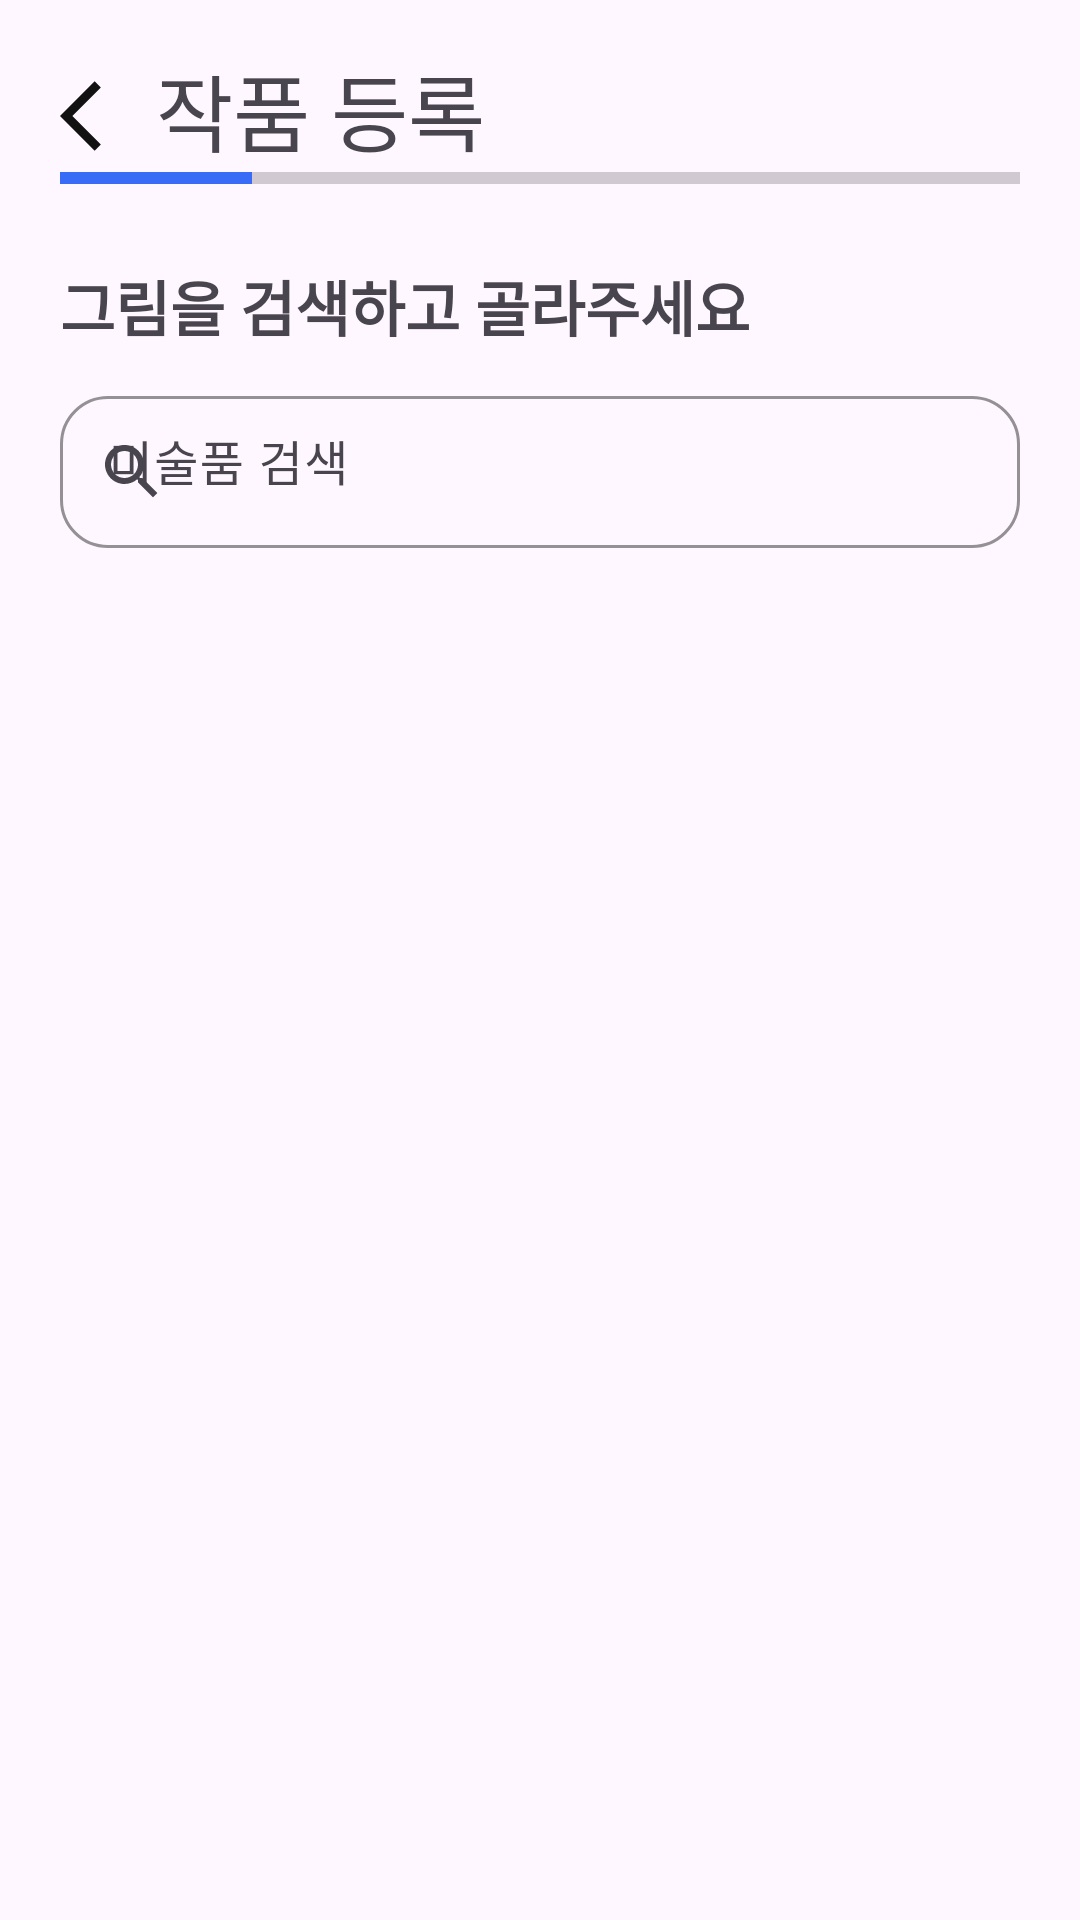

Layout XML and referenced resources for this Android screen:
<!-- AndroidManifest.xml: application theme Theme.ArtI -->
<!-- res/layout/fragment_select_artwork.xml -->
<?xml version="1.0" encoding="utf-8"?>
<layout xmlns:android="http://schemas.android.com/apk/res/android"
    xmlns:tools="http://schemas.android.com/tools"
    xmlns:app="http://schemas.android.com/apk/res-auto">

    <data>

    </data>

    <androidx.constraintlayout.widget.ConstraintLayout
        android:layout_width="match_parent"
        android:layout_height="match_parent"
        tools:context=".ui.artwork.SelectArtworkFragment">
        <ImageView
            android:id="@+id/artwork_back_btn"
            android:layout_width="28dp"
            android:layout_height="28dp"
            android:layout_margin="20dp"
            android:src="@drawable/ic_arrow_back_32"
            app:layout_constraintBottom_toBottomOf="@id/artwork_menu_title_tv"
            app:layout_constraintStart_toStartOf="parent"
            app:layout_constraintTop_toTopOf="@id/artwork_menu_title_tv" />

        <TextView
            android:id="@+id/artwork_menu_title_tv"
            android:layout_width="wrap_content"
            android:layout_height="wrap_content"
            android:layout_marginStart="4dp"
            android:layout_marginTop="16dp"
            android:fontFamily="@font/inter_18pt_medium"
            android:paddingBottom="4dp"
            android:text="작품 등록"
            android:textSize="28sp"
            app:layout_constraintStart_toEndOf="@id/artwork_back_btn"
            app:layout_constraintTop_toTopOf="parent" />

        <androidx.constraintlayout.widget.Guideline
            android:id="@+id/guideline3"
            android:layout_width="wrap_content"
            android:layout_height="wrap_content"
            android:orientation="horizontal"
            app:layout_constraintGuide_percent="0.08" />

        <ProgressBar
            android:id="@+id/progressBar"
            style="?android:attr/progressBarStyleHorizontal"
            android:layout_width="0dp"
            android:layout_height="wrap_content"
            android:progress="20"
            android:layout_marginHorizontal="20dp"
            android:progressTint="@color/point_color"
            app:layout_constraintEnd_toEndOf="parent"
            app:layout_constraintStart_toStartOf="parent"
            app:layout_constraintTop_toTopOf="@+id/guideline3" />

        <TextView
            android:id="@+id/artwork_comment_tv"
            android:layout_width="wrap_content"
            android:layout_height="wrap_content"
            android:layout_marginTop="20dp"
            android:text="그림을 검색하고 골라주세요"
            android:textSize="20sp"
            android:textStyle="bold"
            app:layout_constraintStart_toStartOf="@+id/progressBar"
            app:layout_constraintTop_toBottomOf="@+id/progressBar" />

        <com.google.android.material.textfield.TextInputLayout
            android:id="@+id/artwork_search_tl"
            android:layout_width="0dp"
            android:layout_height="wrap_content"
            android:layout_marginTop="10dp"
            android:hint="미술품 검색"
            android:layout_marginHorizontal="20dp"
            app:boxCornerRadiusBottomEnd="16dp"
            app:boxCornerRadiusBottomStart="16dp"
            app:boxCornerRadiusTopEnd="16dp"
            app:boxCornerRadiusTopStart="16dp"
            app:boxStrokeColor="@color/black"
            app:hintTextColor="@color/black"
            app:layout_constraintEnd_toEndOf="parent"
            app:layout_constraintStart_toStartOf="parent"
            app:layout_constraintTop_toBottomOf="@+id/artwork_comment_tv"
            app:startIconDrawable="@drawable/ic_baseline_search_24">

            <com.google.android.material.textfield.TextInputEditText
                android:id="@+id/artwork_search_et"
                android:layout_width="match_parent"
                android:layout_height="wrap_content"
                android:imeOptions="actionSearch"
                android:inputType="text"
                android:maxLines="1"
                android:minHeight="0dp"
                android:paddingTop="12dp"
                android:paddingEnd="32dp"
                tools:ignore="RtlSymmetry" />

        </com.google.android.material.textfield.TextInputLayout>


        <TextView
            android:id="@+id/no_search_tv"
            android:visibility="gone"
            android:layout_width="wrap_content"
            android:layout_height="wrap_content"
            android:text="일치하는 결과가 없습니다."
            android:textStyle="bold"
            app:layout_constraintBottom_toBottomOf="parent"
            app:layout_constraintEnd_toEndOf="parent"
            app:layout_constraintStart_toStartOf="parent"
            app:layout_constraintTop_toBottomOf="@+id/artwork_search_tl" />

        <androidx.recyclerview.widget.RecyclerView
            android:id="@+id/select_artwork_rv"
            android:layout_width="match_parent"
            android:layout_height="0dp"
            android:layout_marginTop="20dp"
            android:layout_marginBottom="40dp"
            android:layout_marginHorizontal="20dp"
            app:layoutManager="androidx.recyclerview.widget.GridLayoutManager"
            app:layout_constraintBottom_toBottomOf="parent"
            app:layout_constraintEnd_toEndOf="parent"
            app:layout_constraintStart_toStartOf="parent"
            app:layout_constraintTop_toBottomOf="@+id/artwork_search_tl"
            app:spanCount="2"
            tools:listitem="@layout/item_select_artwork"/>

    </androidx.constraintlayout.widget.ConstraintLayout>
</layout>
<!-- res/layout/item_select_artwork.xml (included above) -->
<?xml version="1.0" encoding="utf-8"?>
<layout xmlns:android="http://schemas.android.com/apk/res/android"
    xmlns:app="http://schemas.android.com/apk/res-auto">

    <data>

    </data>

    <androidx.constraintlayout.widget.ConstraintLayout
        android:layout_width="wrap_content"
        android:layout_height="wrap_content"
        android:padding="4dp">

        <ImageView
            android:id="@+id/select_art_iv"
            android:layout_width="160dp"
            android:layout_height="200dp"
            android:layout_margin="10dp"
            android:scaleType="centerCrop"
            android:src="@drawable/gallery_sample1"
            app:layout_constraintBottom_toBottomOf="parent"
            app:layout_constraintEnd_toEndOf="parent"
            app:layout_constraintStart_toStartOf="parent"
            app:layout_constraintTop_toTopOf="parent" />
    </androidx.constraintlayout.widget.ConstraintLayout>
</layout>
<!-- resources referenced by this layout -->
<resources>
  <color name="black">#FF000000</color>
  <color name="point_color">#386Bf6</color>
  <!-- drawable gallery_sample1: png bitmap (drawable, 194151 bytes) -->
  <!-- drawable ic_arrow_back_32 (drawable) -->
  <vector xmlns:android="http://schemas.android.com/apk/res/android" android:autoMirrored="true" android:height="32dp" android:tint="#121212" android:viewportHeight="24" android:viewportWidth="24" android:width="32dp">
        
      <path android:fillColor="@android:color/white" android:pathData="M11.67,3.87L9.9,2.1 0,12l9.9,9.9 1.77,-1.77L3.54,12z"/>
      
  </vector>
  <!-- drawable ic_baseline_search_24 (drawable) -->
  <vector xmlns:android="http://schemas.android.com/apk/res/android"
      android:width="24dp"
      android:height="24dp"
      android:tint="#A0A0A0"
      android:viewportWidth="24"
      android:viewportHeight="24">
  
      <path
          android:fillColor="@android:color/white"
          android:pathData="M15.5,14h-0.79l-0.28,-0.27C15.41,12.59 16,11.11 16,9.5 16,5.91 13.09,3 9.5,3S3,5.91 3,9.5 5.91,16 9.5,16c1.61,0 3.09,-0.59 4.23,-1.57l0.27,0.28v0.79l5,4.99L20.49,19l-4.99,-5zM9.5,14C7.01,14 5,11.99 5,9.5S7.01,5 9.5,5 14,7.01 14,9.5 11.99,14 9.5,14z"
          android:strokeWidth="0.5"
          />
  
  </vector>
  <style name="Theme.ArtI" parent="Base.Theme.ArtI" />
  <style name="Base.Theme.ArtI" parent="Theme.Material3.DayNight.NoActionBar">
          
           <item name="colorPrimary">@color/point_color</item>
      </style>
</resources>
